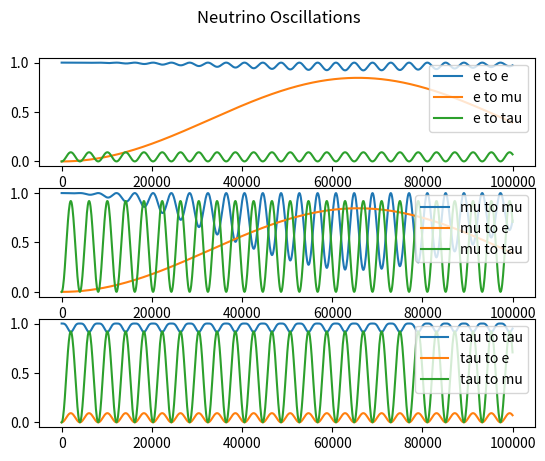

Here is the Python script that generated this plot:
import numpy as np
import matplotlib.pyplot as plt


'''
To Do           - tau interactions
                - clean up constant variables into dicts or lists
'''


'''
Variables and Constants
'''
# # Constants
# Mass difference squared between two flavour states
delta_m_sq = {'eu': 7.53e-5, 'tu': 2.44e-3, 'te': 2.44e-3, 'ue': 7.53e-5, 'ut': 2.44e-3, 'et': 2.44e-3}     # eV**2
delta_m_e_mu_sq = 7.53e-5      # eV**2
delta_m_tau_mu_sq = 2.44e-3    # eV**2  # can be +ve or -ve
delta_m_tau_e_sq = 2.44e-3     # eV**2  # can be +ve or -ve
delta_m_mu_e_sq = delta_m_e_mu_sq      # eV**2
delta_m_mu_tau_sq = delta_m_tau_mu_sq    # can be +ve or -ve
delta_m_e_tau_sq = delta_m_tau_e_sq     # eV**2

# Angle between flavour states
sin_q_theta = {'eu': 0.846, 'tu': 0.92, 'te': 0.093, 'ue': 0.846, 'ut': 0.92, 'et': 0.093}
sin_sq_theta_e_tau = 0.093
sin_sq_theta_e_mu = 0.846
sin_sq_theta_mu_tau = 0.92      # actually > 0.92 but it varies on atmospheric values
sin_sq_theta_mu_e = sin_sq_theta_e_mu
sin_sq_theta_tau_e = sin_sq_theta_e_tau
sin_sq_theta_tau_mu = sin_sq_theta_mu_tau

G_f = 1.1663787e-5         # GeV-2
sin_sq_theta_w = 0.22290        # Weinberg angle
m_e = 0.511 * 1e-3     # GeV c-2
m_u = 105 * 1e-3       # GeV c-2
sigma_naught = 1.72e-45         # m**2 / GeV

# # Variables
m_out = 10       # reactant mass out (electrons, muons etc)
m_in = 1000        # reactant mass in (electrons, muons etc)
E_v = 100     # Neutrino energy
L = 10       # distance oscillating (for oscillation)
E = E_v     # Neutrino beam energy
d = 10       # distance travelled (for decoherence)



'''
Oscillation Probabilities   -   p_oscill = (np.sin(2 * theta))**2 * (np.sin((delta_m_sq * L) / (4 * E)))**2
'''
class Oscillations:
    def __init__(self, distance, energy=10):
        self.prob_list = {
            'eu': [], 'et': [], 
            'ue': [], 'ut': [], 
            'te': [], 'tu': [], 
            'ee': [], 'uu': [],     # do these last as theyre calculated based on the previously calculated
            'tt': [],
        }

        self.prob_reduced = {
            'e': [],
            'u': [],
            't': []
        }

        self.prob_neut = []

        self.max_points = 1000      # Number of points
        self.E = energy
        self.L = distance    # Km
        self.x_range = np.linspace(0, self.L / self.E, self.max_points)
        theta_range = np.linspace(0, 2 * np.pi, self.max_points)
    
    def calculate(self):
        for x in self.x_range:
            # print(f"Calculated Probability of {self.max_points}")
            for change in self.prob_list.keys():
                if change not in ['ee', 'uu', 'tt']:
                    self.prob_list[change].append(Oscillations.prob(self, flavours=change, x=x))
            self.prob_list['ee'].append(1 - (self.prob_list['eu'][-1] * self.prob_list['et'][-1]))
            self.prob_list['uu'].append(1 - (self.prob_list['ue'][-1] * self.prob_list['ut'][-1]))
            self.prob_list['tt'].append(1 - (self.prob_list['te'][-1] * self.prob_list['tu'][-1]))

        self.prob_reduced['e'] = [self.prob_list['ee'], self.prob_list['eu'], self.prob_list['et']]
        self.prob_reduced['u'] = [self.prob_list['uu'], self.prob_list['ue'], self.prob_list['ut']]
        self.prob_reduced['t'] = [self.prob_list['tt'], self.prob_list['te'], self.prob_list['tu']]
        Oscillations.plot(self)


    def plot(self):
        fig, axs = plt.subplots(3)
        fig.suptitle('Neutrino Oscillations')
        n = 0
        for initial in self.prob_reduced.values():
            if n == 0:
                for p in initial:
                    axs[n].plot(self.x_range, p)
                    axs[n].legend(['e to e', 'e to mu', 'e to tau'], loc=1)
            if n == 1:
                for p in initial:
                    axs[n].plot(self.x_range, p)
                    axs[n].legend(['mu to mu', 'mu to e', 'mu to tau'], loc=1)
            if n == 2:
                for p in initial:
                    axs[n].plot(self.x_range, p)
                    axs[n].legend(['tau to tau', 'tau to e', 'tau to mu'], loc=1)
            n += 1
        plt.show()


    def prob(self, flavours, x):
        if flavours == 'eu':
            prob = sin_sq_theta_e_mu * np.square(np.sin(1.27 * delta_m_e_mu_sq * x / 4))
        elif flavours == 'et':
            prob = sin_sq_theta_e_tau * np.square(np.sin(1.27 * delta_m_e_tau_sq * x / 4))
        elif flavours == 'ue':
            prob = sin_sq_theta_e_mu * np.square(np.sin(1.27 * delta_m_mu_e_sq * x / 4))
        elif flavours == 'ut':
            prob = sin_sq_theta_mu_tau * np.square(np.sin(1.27 * delta_m_mu_tau_sq * x / 4))
        elif flavours == 'te':
            prob = sin_sq_theta_tau_e * np.square(np.sin(1.27 * delta_m_tau_e_sq * x / 4))
        elif flavours == 'tu':
            prob = sin_sq_theta_tau_mu * np.square(np.sin(1.27 * delta_m_tau_mu_sq * x / 4))
        return prob



'''
Cross Sections
'''
class CrossSections:
    def __init__(self, energy, lepton):
        E_v = energy
        sigma_naught = 1.72e-45

        s_e = sigma_naught * np.pi / G_f**2
        s_u = s_e * (m_u / m_e)

        sigma_naught_e = (2 * m_e * G_f**2 * E_v) / np.pi
        sigma_naught_u = (2 * m_u * G_f**2 * E_v) / np.pi

        if lepton == 'e':
            sigma_naught = sigma_naught_e
            self.cs_without_ms = {'e_e': [], 'E_E': [], 'E_U': [], 'u_e': [], 'u_u': [], 'U_U': []}
            self.cs_with_ms = {'e_e': [], 'E_E': [], 'E_U': [], 'u_e': [], 'u_u': [], 'U_U': []}
        
        elif lepton == 'u':
            sigma_naught = sigma_naught_u
            self.cs_without_ms = {'e_e': [], 'E_E': [], 'U_E': [], 'e_u': [], 'u_u': [], 'U_U': []}
            self.cs_with_ms = {'e_e': [], 'E_E': [], 'U_E': [], 'e_u': [], 'u_u': [], 'U_U': []}
        
        for flavour in self.cs_without_ms.keys():
            cs = CrossSections.neutrino_and_electron(self, flavour=flavour) * energy * sigma_naught
            self.cs_without_ms[flavour].append(cs)
            self.cs_with_ms[flavour].append(
                cs * energy * sigma_naught * 
                CrossSections.mass_suppression(
                    self, flavour, energy=energy, reaction_lepton=lepton
                )
            )

    def neutrino_and_electron(self, flavour):
        if flavour == 'e_e':
            cs = 0.25 + sin_sq_theta_w + (4 / 3) * np.square(sin_sq_theta_w)
        elif flavour == 'E_E':
            cs = (1 / 12) + 1 / 3 * (sin_sq_theta_w + 4 / 3 * np.square(sin_sq_theta_w))
        elif flavour == 'E_U' or flavour == 'U_E':
            cs = 1 / 3
        elif flavour == 'u_e' or flavour == 'e_u':
            cs = 1
        elif flavour == 'u_u':
            cs = 1 / 4 - sin_sq_theta_w + 4 / 3 * np.square(sin_sq_theta_w)
        elif flavour == 'U_U':
            cs = 1 / 12 - 1 / 3 * sin_sq_theta_w + 4 / 3 * np.square(sin_sq_theta_w)
        return cs

    def mass_suppression(self, flavour, energy, reaction_lepton='e'):
        m_E = m_e
        m_U = m_u
        if reaction_lepton == 'e':
            m_in = m_e
        elif reaction_lepton == 'u':
            m_in = m_u

        if flavour == 'e_e':
            zeta = 1 - ((m_e ** 2) / (m_in ** 2 + 2 * m_in * energy))
        elif flavour == 'E_E':
            zeta = 1 - ((m_e ** 2) / (m_in ** 2 + 2 * m_in * energy))
        elif flavour == 'E_U':
            zeta = 1 - ((m_u ** 2) / (m_in ** 2 + 2 * m_in * energy))
        elif flavour == 'u_e':
            zeta = 1 - ((m_u ** 2) / (m_in ** 2 + 2 * m_in * energy))
        elif flavour == 'u_u':
            zeta = 1 - ((m_e ** 2) / (m_in ** 2 + 2 * m_in * energy))
        elif flavour == 'U_U':
            zeta = 1 - ((m_e ** 2) / (m_in ** 2 + 2 * m_in * energy))
        # neutrino-muon specific reactions
        elif flavour == 'U_E':
            zeta = 1 - ((m_e ** 2) / (m_in ** 2 + 2 * m_in * energy))
        elif flavour == 'e_u':
            zeta = 1 - ((m_e ** 2) / (m_in ** 2 + 2 * m_in * energy))
        return zeta



'''
Wave Functions (for plotting)
'''
class WaveFunctions:
    def __init__(self, accuracy):
        phi = np.linspace(0, np.pi, accuracy)
        theta = np.linspace(0, 2 * np.pi, 20)
        prob_at_detector = {'e_e': [], 'e_mu': [], 'e_tau': [],
                            'mu_mu': [], 'mu_e': [], 'mu_tau': [],
                            'tau_tau': [], 'tau_e': [], 'tau_mu': []}
        flavour_list = ['e_e', 'e_mu', 'e_tau', 'mu_mu', 'mu_e', 'mu_tau', 'tau_tau', 'tau_e', 'tau_mu']
        detector_1 = {'e_e': [], 'e_mu': [], 'e_tau': [],
                      'mu_mu': [], 'mu_e': [], 'mu_tau': [],
                      'tau_tau': [], 'tau_e': [], 'tau_mu': []}
        detector_2 = {'e_e': [], 'e_mu': [], 'e_tau': [],
                      'mu_mu': [], 'mu_e': [], 'mu_tau': [],
                      'tau_tau': [], 'tau_e': [], 'tau_mu': []}

        for flavour_change in flavour_list:
            for phi_value in phi:
                prob_at_detector[flavour_change].append(WaveFunctions.prob(self, flavour=flavour_change, phi=phi_value))

            for tuple in prob_at_detector[flavour_change]:
                detector_1[flavour_change].append(tuple[0])
                detector_2[flavour_change].append(tuple[0])

        fig1 = plt.figure()
        fig2 = plt.figure()
        ax1 = fig1.add_subplot(111)
        ax2 = fig2.add_subplot(111)
        ax1.title.set_text('Detector 1 Probabilities')
        ax2.title.set_text('Detector 2 Probabilities')

        ax1.set_xticks(ticks=np.linspace(start=0, stop=2 * np.pi, num=int(accuracy)))
        ax1.set_yticks(ticks=np.linspace(0, 1, num=5))
        ax2.set_xticks(ticks=np.linspace(start=0, stop=2 * np.pi, num=int(accuracy)))
        ax2.set_yticks(ticks=np.linspace(0, 1, num=5))


        for prob_list in detector_1.values():
            #print(prob_list)
            ax1.plot(phi, prob_list, '--', linewidth=1)

        for prob_list in detector_2.values():
            #print(prob_list)
            ax2.plot(phi, prob_list, '--', linewidth=1)

        ax1.legend(flavour_list, loc=1)
        ax2.legend(flavour_list, loc=1)

    def prob(self, flavour, phi):
        order_tau_d_same = 1
        order_tau_d_change = 1 / 3
        if flavour == 'e_e':
            prob_f1 = 1
            prob_f2 = 0
        elif flavour == 'e_mu':
            prob_f1 = 1 - (np.sqrt(sin_sq_theta_e_tau) / 2) * (1 - order_tau_d_change * np.cos(phi))
            prob_f2 = (np.sqrt(sin_sq_theta_e_tau) / 2) * (1 - order_tau_d_change * np.cos(phi))
        elif flavour == 'e_tau':
            prob_f1 = 1 - (np.sqrt(sin_sq_theta_e_tau) / 2) * (1 - order_tau_d_change * np.cos(phi))
            prob_f2 = (np.sqrt(sin_sq_theta_e_tau) / 2) * (1 - order_tau_d_change * np.cos(phi))
        if flavour == 'mu_mu':
            prob_f1 = 1
            prob_f2 = 0
        elif flavour == 'mu_e':
            prob_f1 = 1 - (np.sqrt(sin_sq_theta_e_mu) / 2) * (1 - order_tau_d_change * np.cos(phi))
            prob_f2 = (np.sqrt(sin_sq_theta_e_mu) / 2) * (1 - order_tau_d_change * np.cos(phi))
        elif flavour == 'mu_tau':
            prob_f1 = 1 - (np.sqrt(sin_sq_theta_mu_tau) / 2) * (1 - order_tau_d_change * np.cos(phi))
            prob_f2 = (np.sqrt(sin_sq_theta_mu_tau) / 2) * (1 - order_tau_d_change * np.cos(phi))
        if flavour == 'tau_tau':
            prob_f1 = 1
            prob_f2 = 0
        elif flavour == 'tau_e':
            prob_f1 = 1 - (np.sqrt(sin_sq_theta_tau_e) / 2) * (1 - order_tau_d_change * np.cos(phi))
            prob_f2 = (np.sqrt(sin_sq_theta_tau_e) / 2) * (1 - order_tau_d_change * np.cos(phi))
        elif flavour == 'tau_mu':
            prob_f1 = 1 - (np.sqrt(sin_sq_theta_tau_mu) / 2) * (1 - order_tau_d_change * np.cos(phi))
            prob_f2 = (np.sqrt(sin_sq_theta_tau_mu) / 2) * (1 - order_tau_d_change * np.cos(phi))
        return prob_f1, prob_f2



'''
Gates
'''
class Gates:
    def __init__(self, energy_list):
        self.energy_list = energy_list
        self.gate_energy_reactions = None
        self.leptons = {'e': [], 'u': []}       # currently only considering e and mu (no tau)
        self.all_values = {}

    def calculate(self):
        for energy in self.energy_list:
            for lepton in self.leptons.keys():
                # print(f'\n Cross Sections for Reactions with {lepton} at {energy} GeV:')
                self.leptons[lepton] = CrossSections(energy=energy, lepton=lepton)    # Energy in GeV

            gate_reactions = Gates.gate_cs(Gates.combine_cs(self))
            if self.gate_energy_reactions is None:      # checking if first time running this script
                self.gate_energy_reactions = gate_reactions
            else:
                for flavour, value in gate_reactions.items():
                    self.gate_energy_reactions[flavour].append(value[0])
            self.all_values[energy] = [values for values in gate_reactions.values()]
            print(f"Average Prob for {energy} GeV: ", np.average(self.all_values[energy]))
            if energy == self.energy_list[-1]:
                print(f"Neutrino-Lepton Gate Probabilities for {energy}GeV: \n {gate_reactions}")
            
        # plot
        Gates.plot_energies(self)
        plt.show()


    def combine_cs(self):
        all_cs = {'e_e': [], 'e_u': [], 'u_u': [], 'u_e': [], 'E_E': [], 'E_U': [], 'U_U': [], 'U_E': []}
        e_class = self.leptons['e']
        u_class = self.leptons['u']
        for all_reaction in all_cs.keys():
            for e_reaction, e_value in e_class.cs_without_ms.items():
                if e_reaction == all_reaction:
                    all_cs[all_reaction].append(e_value[0])
            for u_reaction, u_value in u_class.cs_without_ms.items():
                if u_reaction == all_reaction:
                    all_cs[all_reaction].append(u_value[0])

        for all_reaction, all_values in all_cs.items():
            if len(all_values) > 1:
                all_cs[all_reaction] = [(all_values[0] + all_values[1]) / 2]
        return all_cs


    @staticmethod
    def gate_cs(all_cs):
        # creates our final dict with the probabilities for all gate interactions
        single_reactions = ['e_e', 'e_u', 'u_u', 'u_e']
        single_reactions_anti = ['E_E', 'E_U', 'U_U', 'U_E']
        whole_reaction = []
        for first_reaction in single_reactions:
            for second_reaction in single_reactions:
                whole_reaction.append(first_reaction[0] + second_reaction[0] + '_' + first_reaction[2] + second_reaction[2])
        for first_reaction in single_reactions_anti:
            for second_reaction in single_reactions_anti:
                whole_reaction.append(first_reaction[0] + second_reaction[0] + '_' + first_reaction[2] + second_reaction[2])
        gate_reactions = {whole_keys: [] for whole_keys in whole_reaction}

        
        # reaction 1 is reaction_combined[0] + '_' + reaction_combined[3]
        # reaction 2 in reaction_combined[1] + '_' + reaction_combined[4]
        for reaction_combined in gate_reactions.keys():
            first_reaction = reaction_combined[0] + '_' + reaction_combined[3]
            second_reaction = reaction_combined[1] + '_' + reaction_combined[4]
            gate_reactions[reaction_combined] = [all_cs[first_reaction][0] * all_cs[second_reaction][0]]

        # for key, value in gate_reactions.items():
        #     print(f"{key}: {value}")
        return gate_reactions


    def plot_energies(self):
        for flavour, values in self.gate_energy_reactions.items():
            self.gate_energy_reactions[flavour] = [values, list(self.energy_list)]

        for flavour, values in self.gate_energy_reactions.items():
            plt.plot(values[1], values[0], '-')
        plt.title(f"Neutrino-Lepton Gate Cross-Sections for Energies: {int(min(self.energy_list))}GeV - {int(max(self.energy_list))}GeV")
        plt.legend(self.gate_energy_reactions.keys())



'''     
Running
'''
Oscillations(distance=1e6).calculate()    # Prints oscillation probabilities for flavours given the distance it travels

# WaveFunctions(accuracy=20)      # Currently Broken. Doesnt plot correctly # Accuracy is the number of points within the range

# Gates(energy_list=np.linspace(1, 100, 10)).calculate()         # calculates and plots gate probabilities at various energies for different interactions

plt.show()



